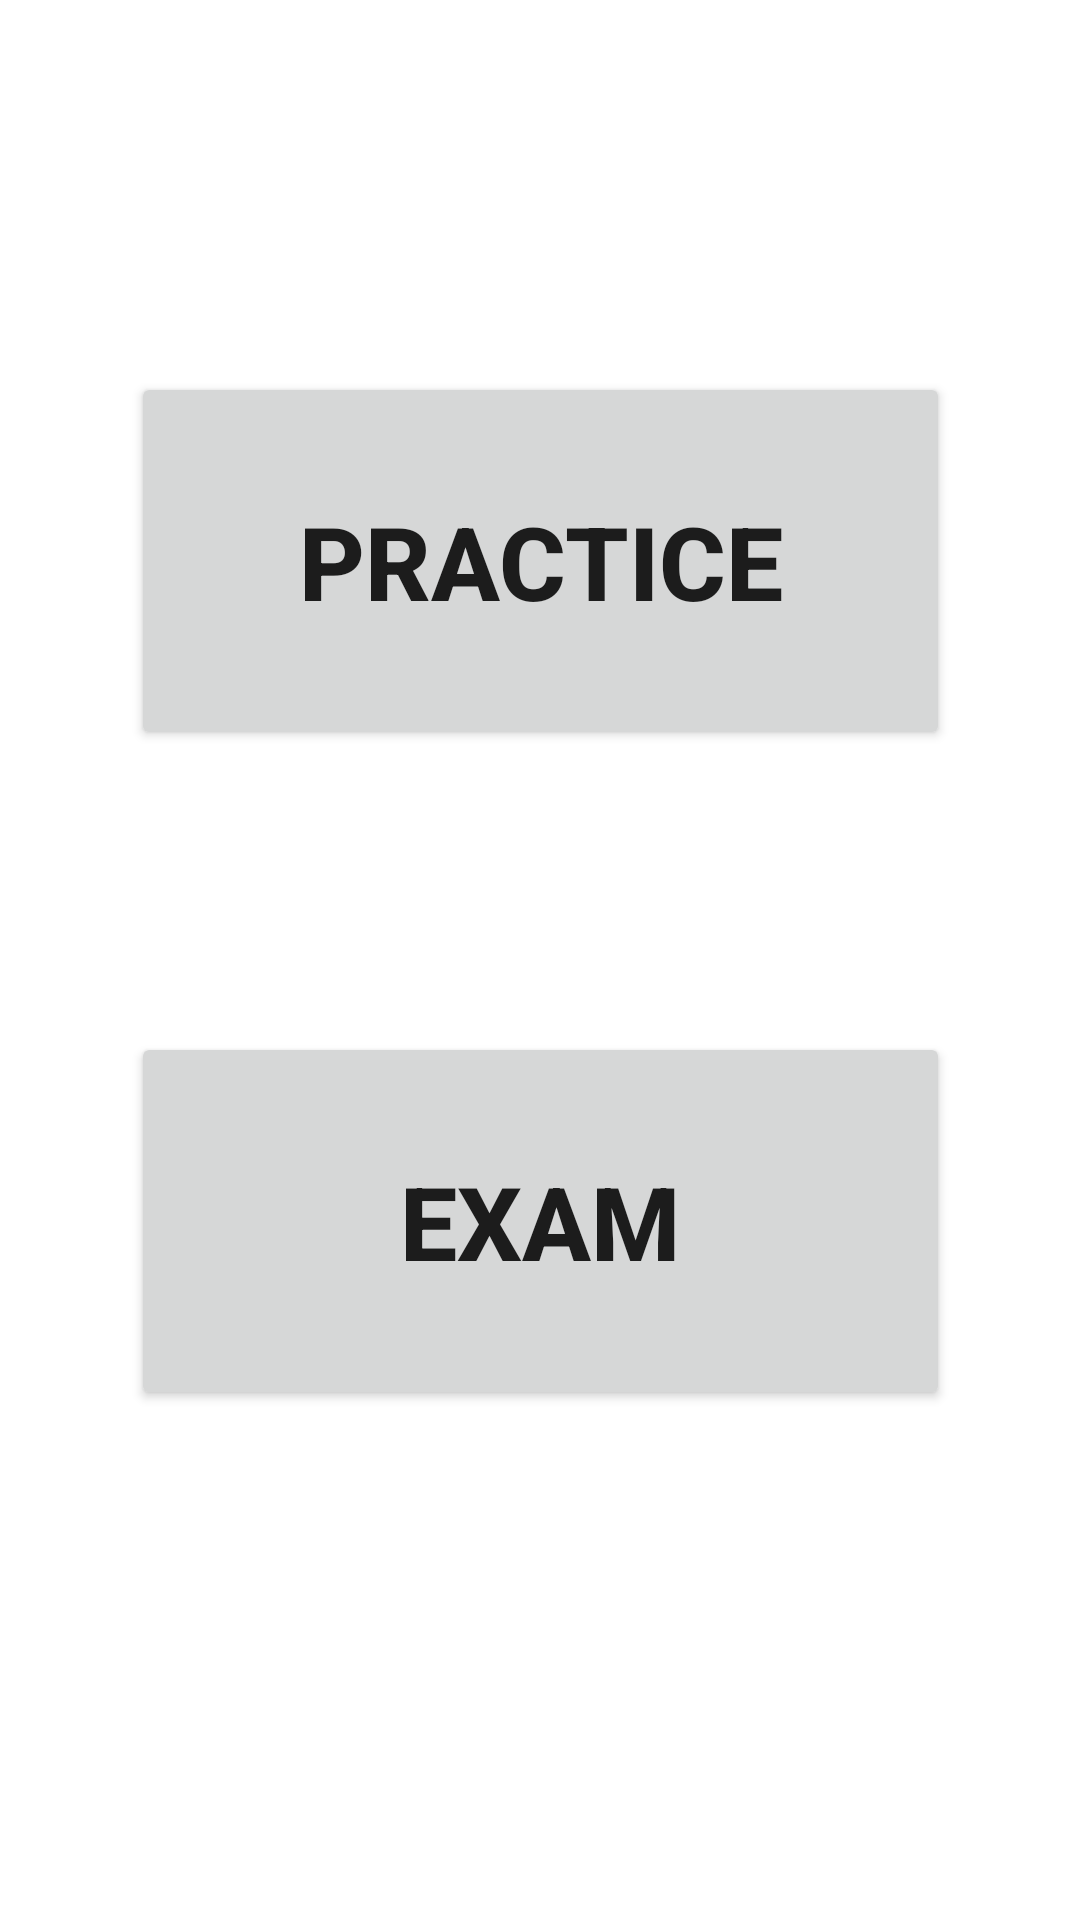

Here is an Android app screen rendered from its layout file. Give the layout XML and the strings, colors and styles it references.
<!-- AndroidManifest.xml: application theme Theme.Arabic -->
<!-- res/layout/activity_main14.xml -->
<?xml version="1.0" encoding="utf-8"?>
<androidx.constraintlayout.widget.ConstraintLayout xmlns:android="http://schemas.android.com/apk/res/android"
    xmlns:app="http://schemas.android.com/apk/res-auto"
    xmlns:tools="http://schemas.android.com/tools"
    android:layout_width="match_parent"
    android:layout_height="match_parent"
    android:background="@drawable/background"
    tools:context=".MainActivity14">

    <Button
        android:id="@+id/prac"
        android:layout_width="273dp"
        android:layout_height="126dp"
        android:layout_marginStart="69dp"
        android:layout_marginTop="124dp"
        android:layout_marginEnd="69dp"
        android:text="Practice"
        android:textSize="34sp"
        android:textStyle="bold"
        app:layout_constraintEnd_toEndOf="parent"
        app:layout_constraintStart_toStartOf="parent"
        app:layout_constraintTop_toTopOf="parent" />

    <Button
        android:id="@+id/exam"
        android:layout_width="273dp"
        android:layout_height="126dp"
        android:layout_marginStart="69dp"
        android:layout_marginTop="94dp"
        android:layout_marginEnd="69dp"
        android:text="Exam"
        android:textSize="34sp"
        android:textStyle="bold"
        app:layout_constraintEnd_toEndOf="parent"
        app:layout_constraintStart_toStartOf="parent"
        app:layout_constraintTop_toBottomOf="@+id/prac" />
</androidx.constraintlayout.widget.ConstraintLayout>
<!-- resources referenced by this layout -->
<resources>
  <style name="Theme.Arabic" parent="Theme.MaterialComponents.DayNight.DarkActionBar">
          
          <item name="colorPrimary">@color/purple_500</item>
          <item name="colorPrimaryVariant">@color/purple_700</item>
          <item name="colorOnPrimary">@color/white</item>
          
          <item name="colorSecondary">@color/teal_200</item>
          <item name="colorSecondaryVariant">@color/teal_700</item>
          <item name="colorOnSecondary">@color/black</item>
          
          <item name="android:statusBarColor" tools:targetApi="l">?attr/colorPrimaryVariant</item>
          
      </style>
  <color name="purple_500">#FF6200EE</color>
  <color name="purple_700">#FF3700B3</color>
  <color name="white">#FFFFFFFF</color>
  <color name="teal_200">#FF03DAC5</color>
  <color name="teal_700">#FF018786</color>
  <color name="black">#FF000000</color>
</resources>
